Run: headless pygame with SDL's dummy video driver; simulated clock (each Clock.tick advances the game by its frame time, no real sleeping); random seed 0; keys injected as events and as key.get_pressed() state; no mouse input.
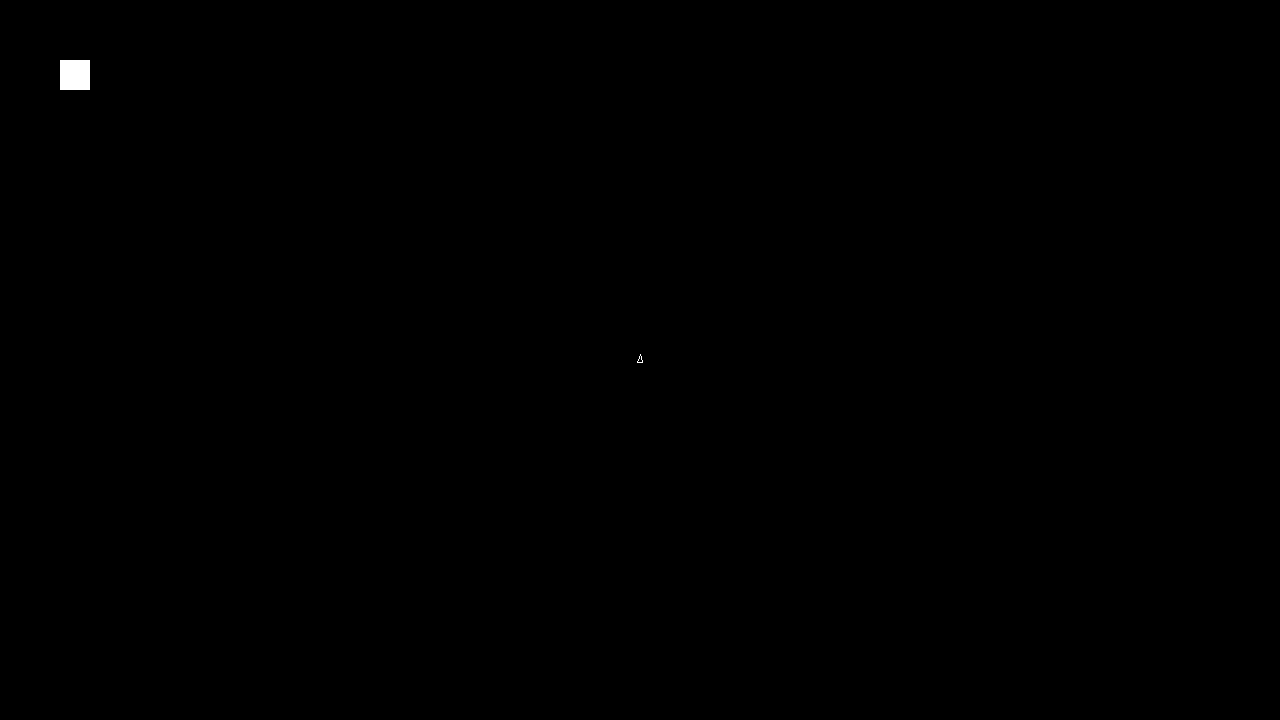
Frame 1 of 4 · flips 1–60 · no input
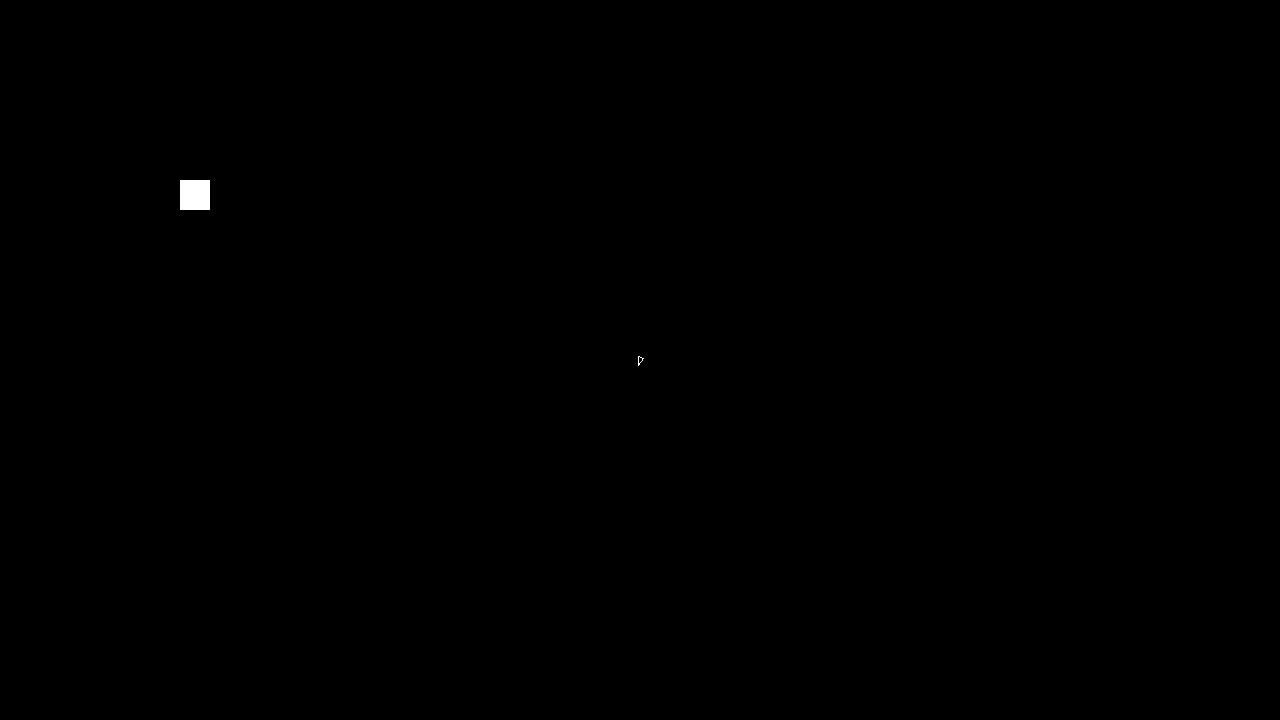
Frame 2 of 4 · flips 61–180 · tapped SPACE, RETURN · held RIGHT (→), D
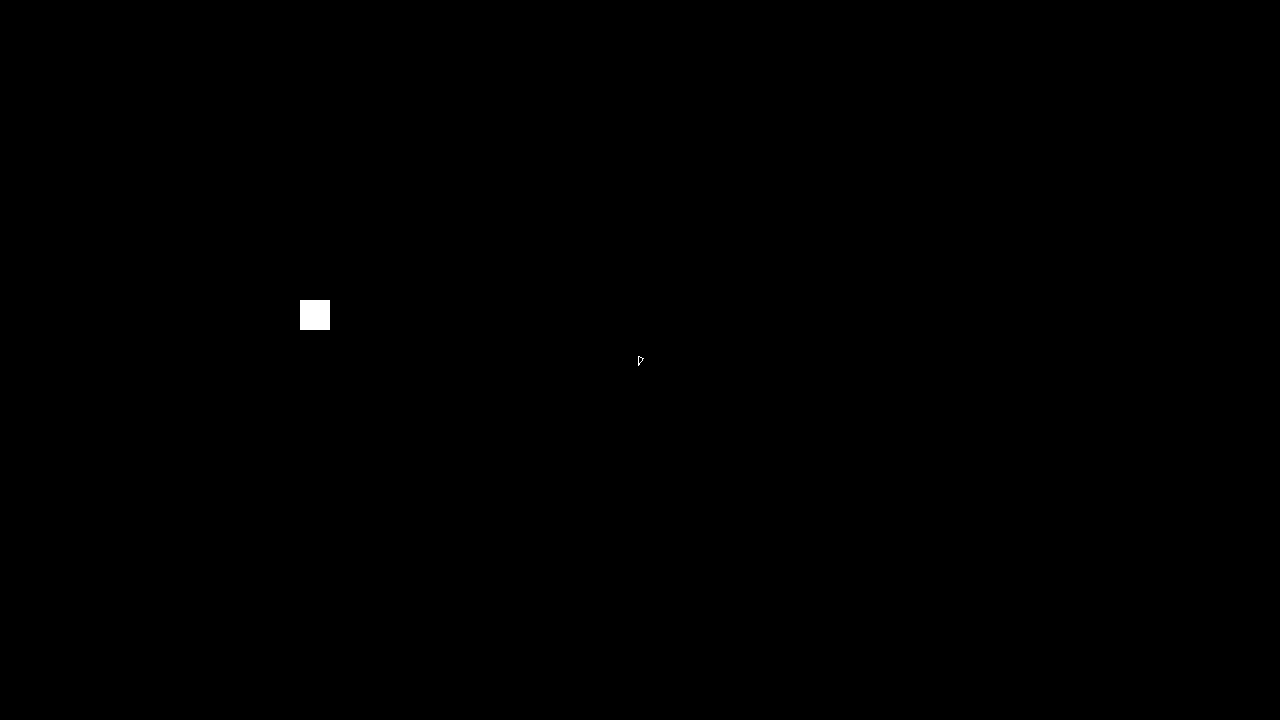
Frame 3 of 4 · flips 181–300 · held DOWN (↓), S
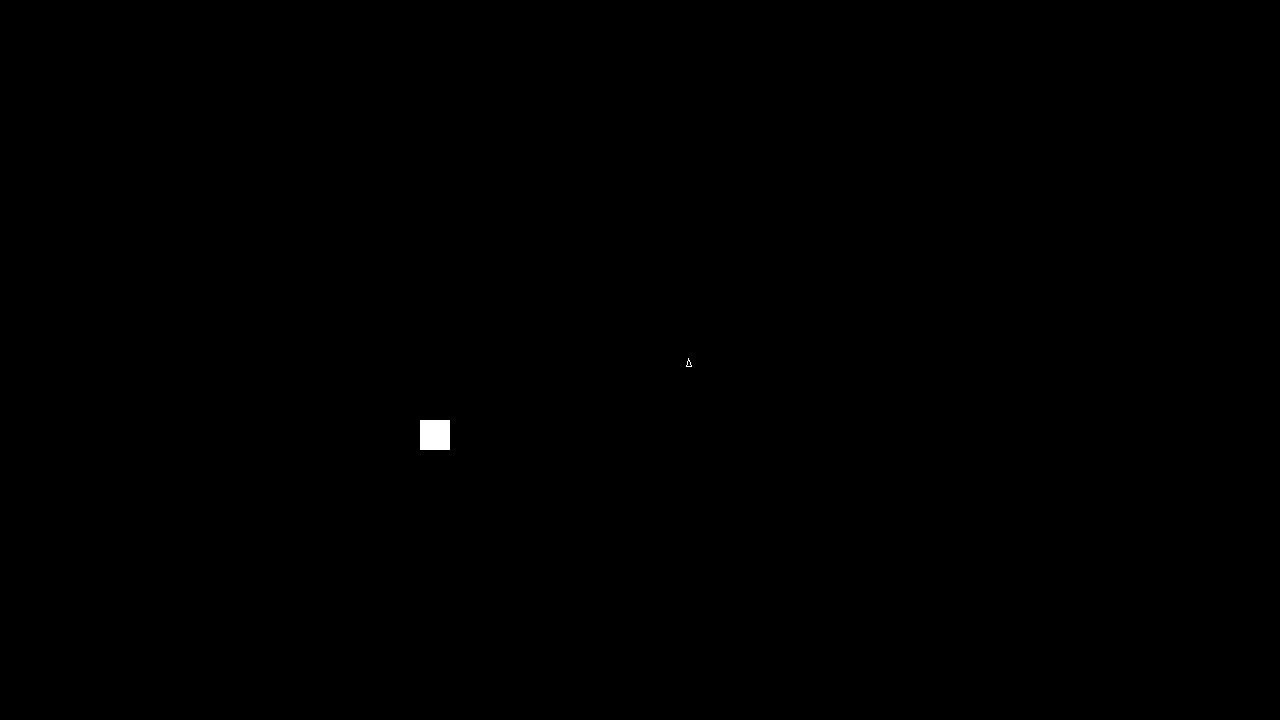
Frame 4 of 4 · flips 301–420 · held LEFT (←), A, UP (↑), W

The pygame program that drew these frames:

import pygame
import sys
import math


class SpaceObject:
    def __init__(self, n_size, x, y, dx, dy, angle):
        self.n_size = n_size
        self.x = x
        self.y = y
        self.dx = dx
        self.dy = dy
        self.angle = angle


pygame.init()
ScreenWidth = 1280
ScreenHeight = 720
screen = pygame.display.set_mode((ScreenWidth, ScreenHeight))
pygame.display.set_caption("Asteroids")
white = (255, 255, 255)
black = (0, 0, 0)

vec_asteroids = [SpaceObject(n_size=30, x=0.0, y=0.0, dx=10.0, dy=10.0, angle=0.0)]
player = SpaceObject(n_size=0, x=0.0, y=0.0, dx=0.0, dy=0.0, angle=0.0)
player.x = ScreenWidth / 2.0
player.y = ScreenHeight / 2.0
player.dx = 0.0
player.dy = 0.0
player.angle = 0.0
player.n_size = 40.0


def on_user_update(f_elapsed_time):
    for a in vec_asteroids:
        a.x += a.dx * f_elapsed_time
        a.y += a.dy * f_elapsed_time
        a.x, a.y = Wrap(a.x, a.y)

        keys = pygame.key.get_pressed()

        if keys[pygame.K_LEFT]:
            player.angle -= 5.0 * f_elapsed_time

        if keys[pygame.K_RIGHT]:
            player.angle += 5.0 * f_elapsed_time

        if keys[pygame.K_UP]:
            player.dx += math.sin(player.angle) * 20.0 * f_elapsed_time
            player.dy += -math.cos(player.angle) * 20.0 * f_elapsed_time

        player.x += player.dx * f_elapsed_time
        player.y += player.dy * f_elapsed_time

        player.x, player.y = Wrap(player.x, player.y)

        pygame.draw.rect(screen, white, (int(a.x), int(a.y), a.n_size, a.n_size))

        mx = [0.0, -2.5, 2.5]
        my = [-5.5, 2.5, 2.5]
        sx = []
        sy = []
        for i in range(3):
            sx.append(mx[i] * math.cos(player.angle) - my[i] * math.sin(player.angle))
            sy.append(mx[i] * math.sin(player.angle) + my[i] * math.cos(player.angle))

        for i in range(3):
            sx[i] = sx[i] + player.x
            sy[i] = sy[i] + player.y

        for i in range(4):
            j = i + 1
            pygame.draw.line(screen, white, ([sx[i % 3], sy[i % 3]]), ([sx[j % 3], sy[j % 3]]))


def Wrap(ix, iy):
    ox, oy = ix, iy
    if ix < 0.0:
        ox = ix + ScreenWidth
    elif ix >= ScreenWidth:
        ox = ix - ScreenWidth
    if iy < 0.0:
        oy = iy + ScreenHeight
    elif iy >= ScreenHeight:
        oy = iy - ScreenHeight
    return ox, oy


# Main game loop
clock = pygame.time.Clock()

while True:
    for event in pygame.event.get():
        if event.type == pygame.QUIT:
            pygame.quit()
            sys.exit()

    screen.fill(black)
    on_user_update(0.1)

    pygame.display.flip()
    clock.tick(60)
